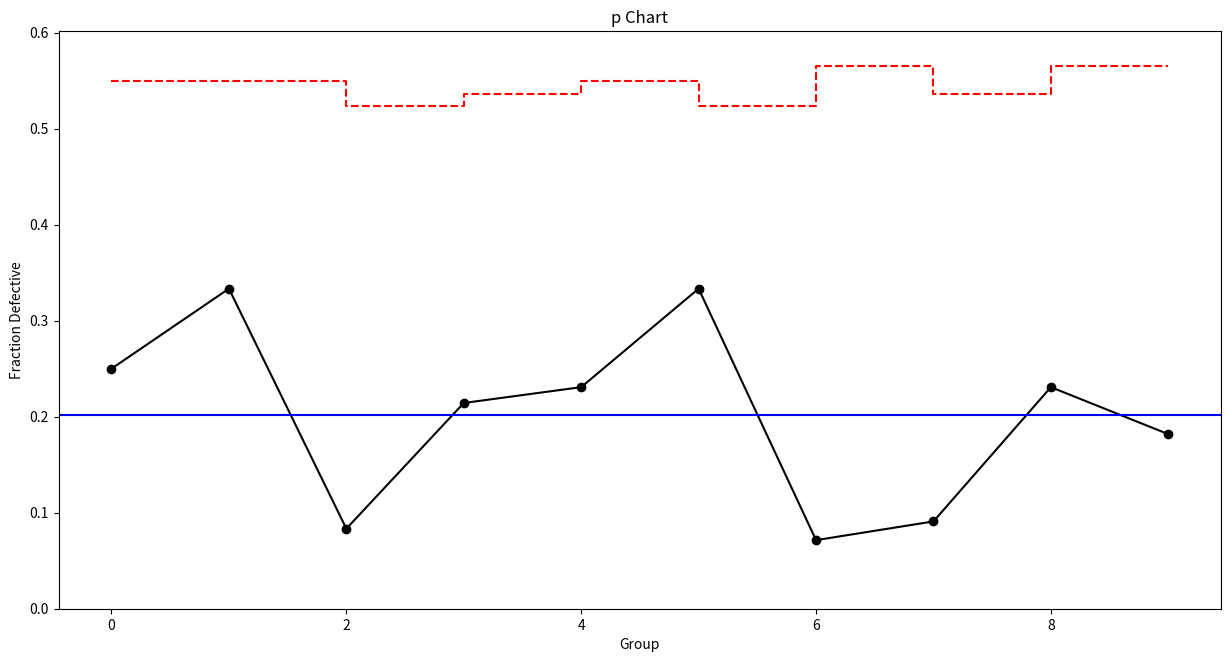

This chart was generated by the following Python code:
### p-chart ###

# Import required libraries
import numpy as np
import pandas as pd
import matplotlib.pyplot as plt
import statistics

# Set random seed
np.random.seed(42)

# Create dummy data
p = {'defects':np.random.randint(1,5,10).tolist(),
    'group_size':np.random.randint(10,15,10).tolist()}
    
# Convert data to data frame
p = pd.DataFrame(p)

# Add 'p' column to data frame
p['p'] = p['defects']/p['group_size']

# Plot p-chart
plt.figure(figsize=(15,7.5))
plt.plot(p['p'], linestyle='-', marker='o', color='black')
plt.step(x=range(0,len(p['p'])), y=statistics.mean(p['p'])+3*(np.sqrt((statistics.mean(p['p'])*(1-statistics.mean(p['p'])))/(p['group_size']))), color='red', linestyle='dashed')
plt.step(x=range(0,len(p['p'])), y=statistics.mean(p['p'])-3*(np.sqrt((statistics.mean(p['p'])*(1-statistics.mean(p['p'])))/(p['group_size']))), color='red', linestyle='dashed')
plt.axhline(statistics.mean(p['p']), color='blue')
plt.ylim(bottom=0)
plt.title('p Chart')
plt.xlabel('Group')
plt.ylabel('Fraction Defective')
plt.show()

# Validate points out of control limits
i = 0
control = True
for group in p['p']:
    if group > (statistics.mean(p['p'])+3*(np.sqrt((statistics.mean(p['p'])*(1-statistics.mean(p['p'])))/statistics.mean(p['group_size'])))) or group < (statistics.mean(p['p'])-3*(np.sqrt((statistics.mean(p['p'])*(1-statistics.mean(p['p'])))/statistics.mean(p['group_size'])))):
        print('Group', i, 'out of fraction defective cotrol limits!')
        control = False
    i += 1
if control == True:
    print('All points within control limits.')
